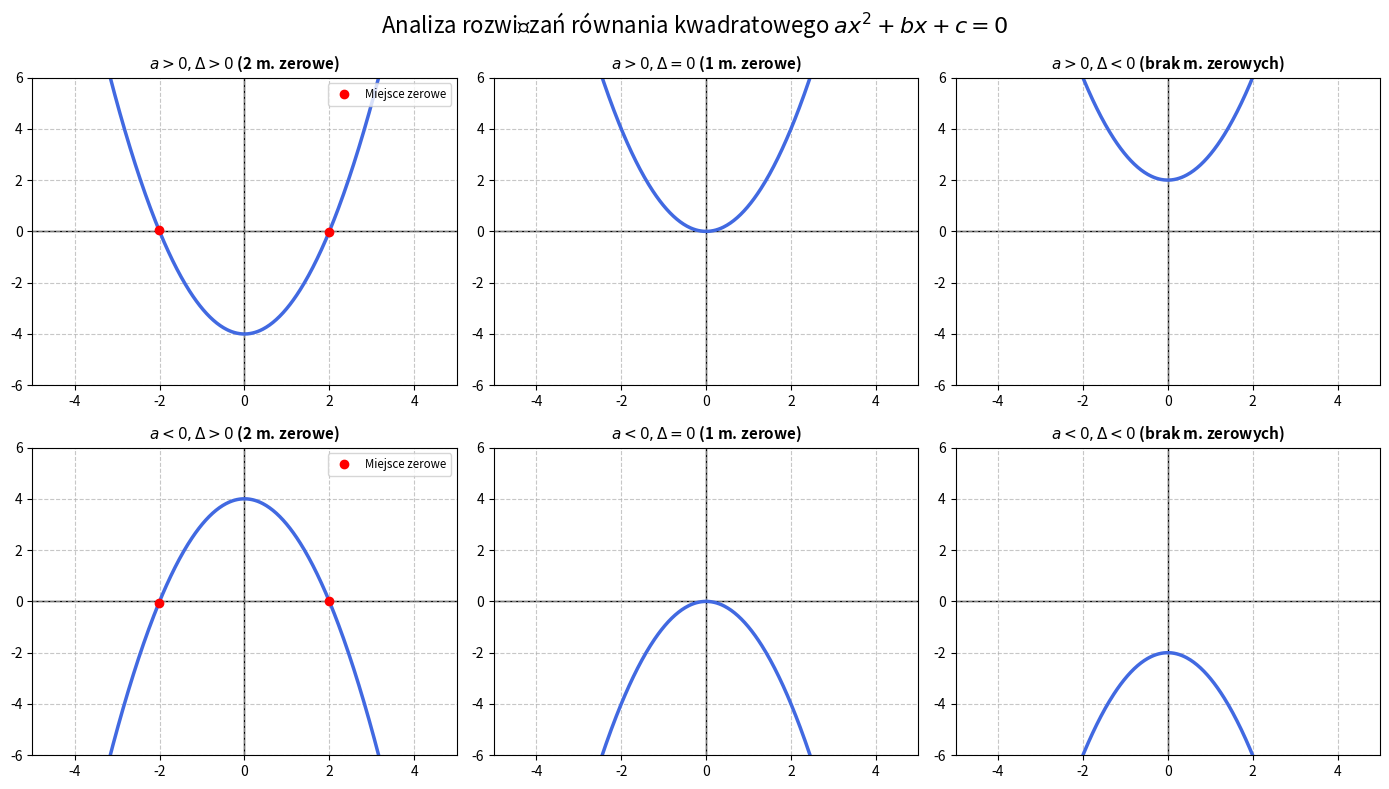

Here is the Python script that generated this plot:
import matplotlib.pyplot as plt
import numpy as np

def main():
    print("--- EDUKACYJNY GENERATOR PARABOL (NumPy Edition) ---")
    
    # Definicja danych 
    # Generujemy 500 punktów od razu dla wszystkich wykresów.
    x = np.linspace(-5, 5, 500)

    # Definicja 6 przypadków (a, b, c, Tytuł)
    # a - kierunek ramion, 
    # delta - liczba miejsc zerowych
    cases = [
        # Wiersz 1: a > 0 
        (1, 0, -4,  r"$a>0, \Delta>0$ (2 m. zerowe)"),  # x^2 - 4
        (1, 0, 0,   r"$a>0, \Delta=0$ (1 m. zerowe)"),   # x^2
        (1, 0, 2,   r"$a>0, \Delta<0$ (brak m. zerowych)"), # x^2 + 2
        
        # Wiersz 2: a < 0 
        (-1, 0, 4,  r"$a<0, \Delta>0$ (2 m. zerowe)"),  # -x^2 + 4
        (-1, 0, 0,  r"$a<0, \Delta=0$ (1 m. zerowe)"),   # -x^2
        (-1, 0, -2, r"$a<0, \Delta<0$ (brak m. zerowych)") # -x^2 - 2
    ]

    # Rysowanie
    fig, axs = plt.subplots(2, 3, figsize=(14, 8))
    fig.suptitle('Analiza rozwiązań równania kwadratowego $ax^2+bx+c=0$', fontsize=16)

    # Spłaszczamy tablicę osi dla łatwej iteracji
    axs_flat = axs.flatten()

    for ax, (a, b, c, title) in zip(axs_flat, cases):
        # Obliczenie Y - tutaj dzieje się magia NumPy.
        # Zamiast pętli for, mnożymy całą tablicę przez skalar.
        y = a * x**2 + b * x + c
        
        # Rysowanie
        ax.plot(x, y, linewidth=2.5, color='royalblue')
        
        # Osie układu
        ax.axhline(0, color='black', linewidth=1, zorder=1)
        ax.axvline(0, color='black', linewidth=1, zorder=1)
        
        # Kosmetyka
        ax.set_title(title, fontsize=11, fontweight='bold')
        ax.grid(True, linestyle='--', alpha=0.7)
        
        # Ustawienie sztywnych granic Y dla łatwego porównania wizualnego
        ax.set_ylim(-6, 6)
        ax.set_xlim(-5, 5)
        
        # Zaznaczenie miejsc zerowych 
        # Znajdujemy przybliżone miejsca zerowe numerycznie, tam gdzie znak zmienia się
        zero_crossings = np.where(np.diff(np.sign(y)))[0]
        if len(zero_crossings) > 0:
             ax.plot(x[zero_crossings], y[zero_crossings], 'ro', markersize=6, label='Miejsce zerowe')
             ax.legend(loc='upper right', fontsize='small')

    plt.tight_layout()
    plt.show()

if __name__ == "__main__":
    main()